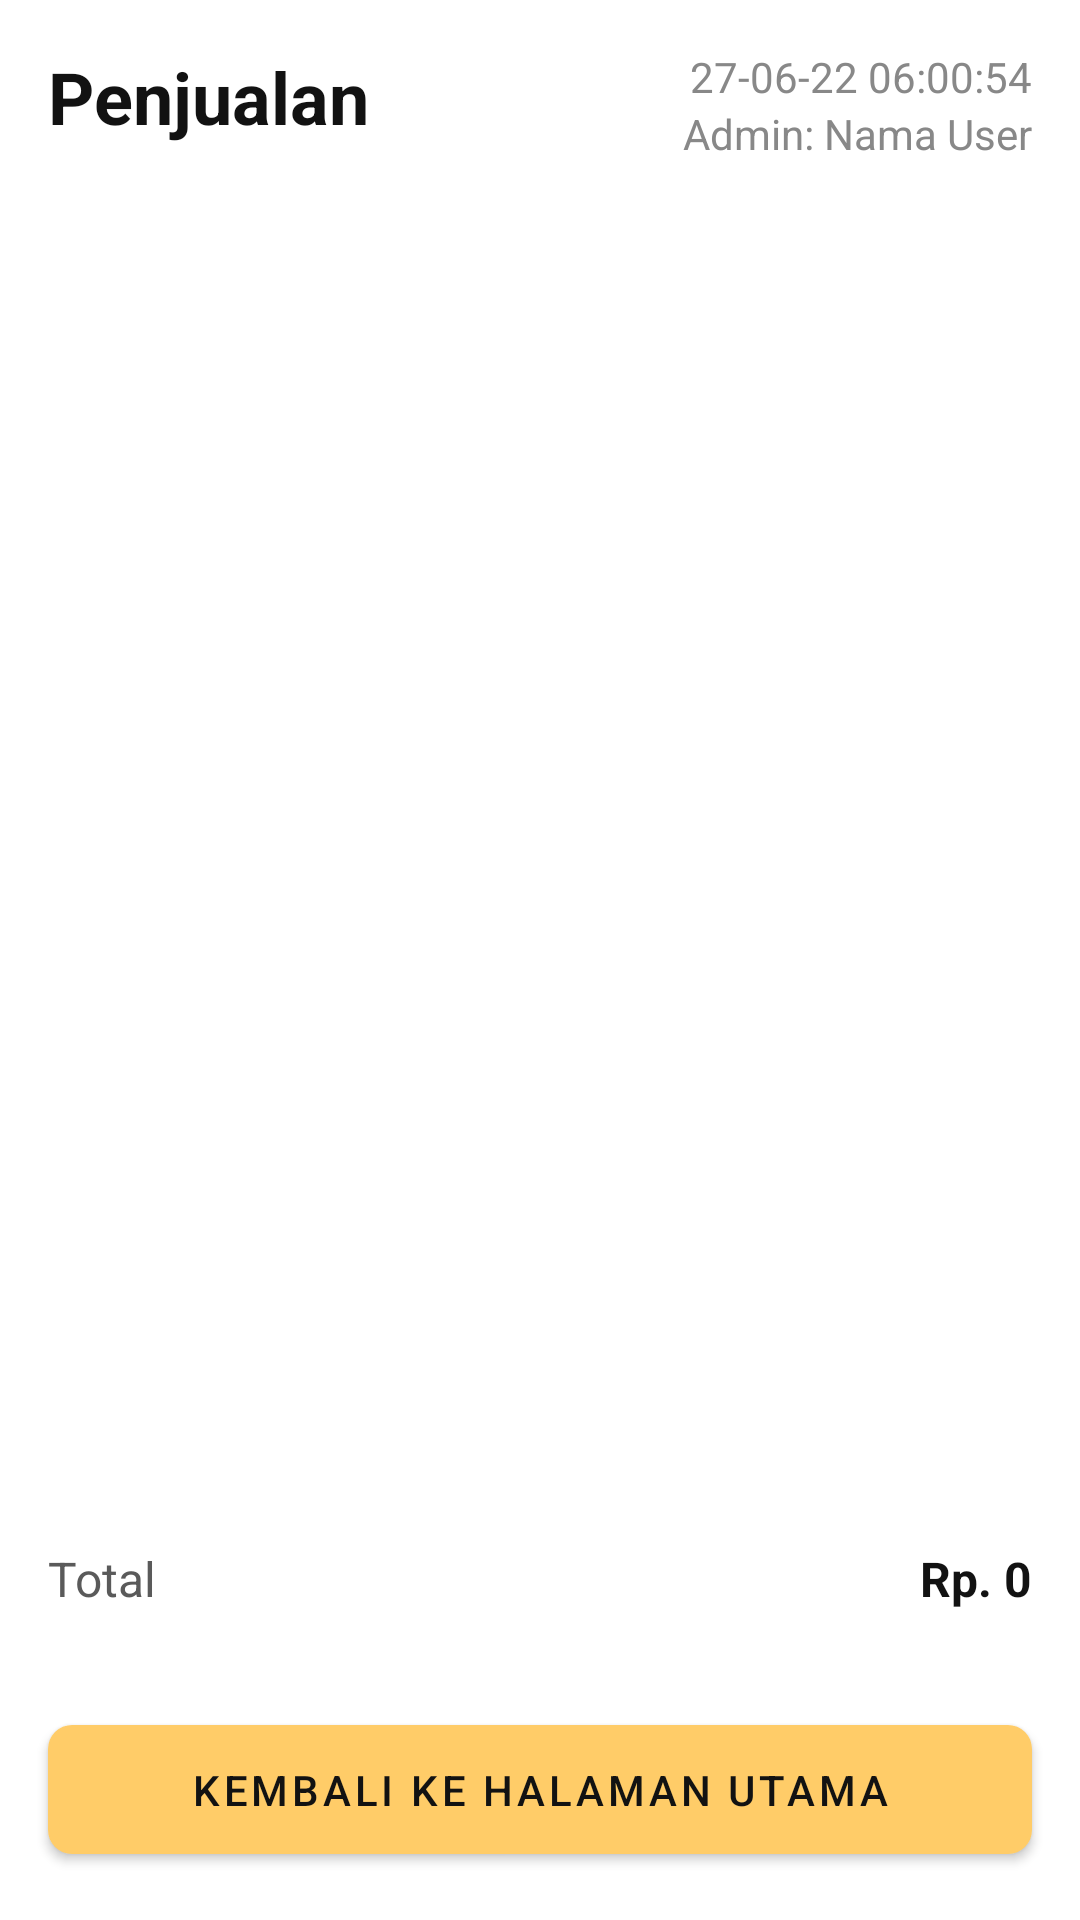

Write the Android layout XML for this screen, with the resource values it uses.
<!-- AndroidManifest.xml: application theme Theme.AmiraShopLanjutan -->
<!-- res/layout/activity_detail_sell_log.xml -->
<?xml version="1.0" encoding="utf-8"?>
<androidx.constraintlayout.widget.ConstraintLayout xmlns:android="http://schemas.android.com/apk/res/android"
    xmlns:app="http://schemas.android.com/apk/res-auto"
    xmlns:tools="http://schemas.android.com/tools"
    android:layout_width="match_parent"
    android:layout_height="match_parent"
    tools:context=".ui.log.sell.DetailSellLogActivity">

    <TextView
        android:id="@+id/tv_sell_title"
        android:layout_width="wrap_content"
        android:layout_height="wrap_content"
        android:layout_marginStart="16dp"
        android:layout_marginTop="16dp"
        android:text="@string/sell_title"
        android:textColor="@color/black"
        android:textSize="24sp"
        android:textStyle="bold"
        app:layout_constraintStart_toStartOf="parent"
        app:layout_constraintTop_toTopOf="parent" />

    <TextView
        android:id="@+id/tv_timestamp"
        android:layout_width="wrap_content"
        android:layout_height="wrap_content"
        android:layout_marginEnd="16dp"
        android:text="27-06-22 06:00:54"
        android:textColor="@color/text_grey"
        app:layout_constraintEnd_toEndOf="parent"
        app:layout_constraintTop_toTopOf="@id/tv_sell_title" />

    <TextView
        android:id="@+id/tv_owner"
        android:layout_width="wrap_content"
        android:layout_height="wrap_content"
        android:layout_marginEnd="16dp"
        android:text="Admin: Nama User"
        android:textColor="@color/text_grey"
        app:layout_constraintEnd_toEndOf="parent"
        app:layout_constraintTop_toBottomOf="@+id/tv_timestamp" />

    <androidx.recyclerview.widget.RecyclerView
        android:id="@+id/rv_detail_log"
        android:layout_width="match_parent"
        android:layout_height="0dp"
        android:layout_marginStart="16dp"
        android:layout_marginTop="32dp"
        android:layout_marginBottom="16dp"
        android:layout_marginEnd="16dp"
        app:layout_constraintBottom_toTopOf="@id/tv_total_placeholder"
        app:layout_constraintEnd_toEndOf="parent"
        app:layout_constraintStart_toStartOf="parent"
        app:layout_constraintTop_toBottomOf="@id/tv_sell_title"
        tools:listitem="@layout/item_log_sell_detail" />

    <TextView
        android:id="@+id/tv_total_placeholder"
        android:layout_width="wrap_content"
        android:layout_height="wrap_content"
        android:layout_marginStart="16dp"
        android:layout_marginTop="16dp"
        android:layout_marginBottom="32dp"
        android:text="@string/cart_total"
        android:textColor="@color/grey"
        android:textSize="16sp"
        app:layout_constraintBottom_toTopOf="@+id/btn_back_home"
        app:layout_constraintStart_toStartOf="parent"/>

    <TextView
        android:id="@+id/tv_total_value"
        android:layout_width="wrap_content"
        android:layout_height="wrap_content"
        android:layout_marginTop="16dp"
        android:layout_marginEnd="16dp"
        android:layout_marginBottom="32dp"
        android:text="@string/cart_total_price"
        android:textColor="@color/black"
        android:textSize="16sp"
        android:textStyle="bold"
        app:layout_constraintBottom_toTopOf="@+id/btn_back_home"
        app:layout_constraintEnd_toEndOf="parent"/>

    <com.google.android.material.button.MaterialButton
        android:id="@+id/btn_back_home"
        android:layout_width="0dp"
        android:layout_height="wrap_content"
        android:layout_marginStart="16dp"
        android:layout_marginEnd="16dp"
        android:layout_marginBottom="16dp"
        android:padding="12dp"
        android:text="Kembali Ke Halaman Utama"
        android:textColor="@color/black"
        app:cornerRadius="8dp"
        app:layout_constraintBottom_toBottomOf="parent"
        app:layout_constraintEnd_toEndOf="parent"
        app:layout_constraintStart_toStartOf="parent" />

</androidx.constraintlayout.widget.ConstraintLayout>
<!-- res/layout/item_log_sell_detail.xml (included above) -->
<?xml version="1.0" encoding="utf-8"?>
<androidx.constraintlayout.widget.ConstraintLayout xmlns:android="http://schemas.android.com/apk/res/android"
    xmlns:app="http://schemas.android.com/apk/res-auto"
    android:id="@+id/item_sell_logs"
    android:layout_width="match_parent"
    android:layout_height="wrap_content"
    android:layout_marginTop="8dp">

    <TextView
        android:id="@+id/tv_product_name"
        android:layout_width="0dp"
        android:layout_height="wrap_content"
        android:layout_marginVertical="16dp"
        android:paddingHorizontal="16dp"
        android:text="@string/product_name"
        android:textColor="@color/grey"
        android:textSize="14sp"
        android:textStyle="bold"
        app:layout_constraintBottom_toBottomOf="parent"
        app:layout_constraintEnd_toStartOf="@+id/guideline"
        app:layout_constraintStart_toStartOf="parent"
        app:layout_constraintTop_toTopOf="parent" />

    <TextView
        android:id="@+id/tv_product_quantity"
        android:layout_width="wrap_content"
        android:layout_height="wrap_content"
        android:layout_marginVertical="16dp"
        android:text="@string/product_quantity"
        android:textColor="@color/grey"
        android:textSize="14sp"
        app:layout_constraintBottom_toBottomOf="parent"
        app:layout_constraintEnd_toStartOf="@+id/guideline2"
        app:layout_constraintStart_toEndOf="@+id/guideline"
        app:layout_constraintTop_toTopOf="parent" />

    <TextView
        android:id="@+id/tv_total_price"
        android:layout_width="0dp"
        android:layout_height="wrap_content"
        android:layout_marginVertical="16dp"
        android:layout_marginStart="16dp"
        android:paddingHorizontal="16dp"
        android:text="@string/cart_total_price"
        android:textColor="@color/grey"
        android:textSize="14sp"
        app:layout_constraintBottom_toBottomOf="parent"
        app:layout_constraintEnd_toEndOf="parent"
        app:layout_constraintStart_toStartOf="@+id/guideline2"
        app:layout_constraintTop_toTopOf="parent" />

    <androidx.constraintlayout.widget.Guideline
        android:id="@+id/guideline"
        android:layout_width="wrap_content"
        android:layout_height="wrap_content"
        android:orientation="vertical"
        app:layout_constraintGuide_percent="0.4" />

    <androidx.constraintlayout.widget.Guideline
        android:id="@+id/guideline2"
        android:layout_width="wrap_content"
        android:layout_height="wrap_content"
        android:orientation="vertical"
        app:layout_constraintGuide_percent="0.6" />
</androidx.constraintlayout.widget.ConstraintLayout>
<!-- resources referenced by this layout -->
<resources>
  <color name="black">#121212</color>
  <color name="grey">#5A5A5A</color>
  <color name="text_grey">#888888</color>
  <string name="cart_total">Total</string>
  <string name="cart_total_price">Rp. 0</string>
  <string name="product_name">product_name</string>
  <string name="product_quantity">x3</string>
  <string name="sell_title">Penjualan</string>
  <style name="Theme.AmiraShopLanjutan" parent="Theme.MaterialComponents.DayNight.DarkActionBar">
          
          <item name="colorPrimary">@color/yellow</item>
          <item name="colorPrimaryVariant">@color/orange</item>
          <item name="colorOnPrimary">@color/white</item>
          
          <item name="colorSecondary">@color/light_blue</item>
          <item name="colorSecondaryVariant">@color/blue</item>
          <item name="colorOnSecondary">@color/black</item>
          
          <item name="android:statusBarColor" tools:targetApi="l">?attr/colorPrimary</item>
          
      </style>
  <color name="yellow">#FFCC68</color>
  <color name="orange">#FFA500</color>
  <color name="white">#FFFFFFFF</color>
  <color name="light_blue">#3A5BA0</color>
  <color name="blue">#1F4690</color>
</resources>
